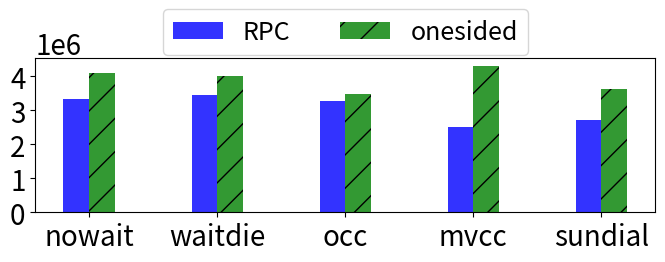

Write Python code to recreate this figure.
import matplotlib
matplotlib.use("pdf")
matplotlib.rc('pdf', fonttype=42)

import numpy as np
import matplotlib.pyplot as plt

# data to plot
xticks = ('nowait', 'waitdie', 'occ', 'mvcc', 'sundial')
n_groups = len(xticks)
rpc = (3333325, 3435806, 3268506, 2499047, 2699445)
onesided = (4102212, 4007310, 3481180, 4312138, 3638650)

colors=['b','g','r','c','m','y','k','grey']
patterns = [ "","/", "/" , "\\" , "|" , "-" , "+" , "x", "o", "O", ".", "*" ]

# plt.figure(figsize=(24,4))
# create plot
fig, ax = plt.subplots(figsize=(8,2))
index = np.arange(n_groups)*1.5
bar_width = 0.3
opacity = 0.8

rects1 = plt.bar(index, rpc, bar_width,
alpha=opacity,
color='b',
label='RPC')

rects2 = plt.bar(index + bar_width, onesided, bar_width,
alpha=opacity,
color='g',
hatch='/',
label='onesided')


ax.ticklabel_format(axis='y', style='sci',scilimits=(0,0))
ax.yaxis.get_offset_text().set_fontsize(20)
#plt.xlabel('')
# plt.ylabel('')
# plt.title('# Network Round Trips')
plt.xticks(index + bar_width/2, xticks, fontsize=20)
plt.yticks(fontsize=20)
plt.legend(loc='upper center', fontsize=18, ncol=2, bbox_to_anchor=(0.5,1.4))

# plt.title("Operation latency in Sundial running YCSB on gorgon(8 thread 10 cor)")
# plt.legend(fontsize=16, bbox_to_anchor=(-2.2, -0.9, 1, .06), loc=3, ncol=2,  borderaxespad=0.)
plt.savefig('network_trips' + '.pdf', bbox_inches='tight')


